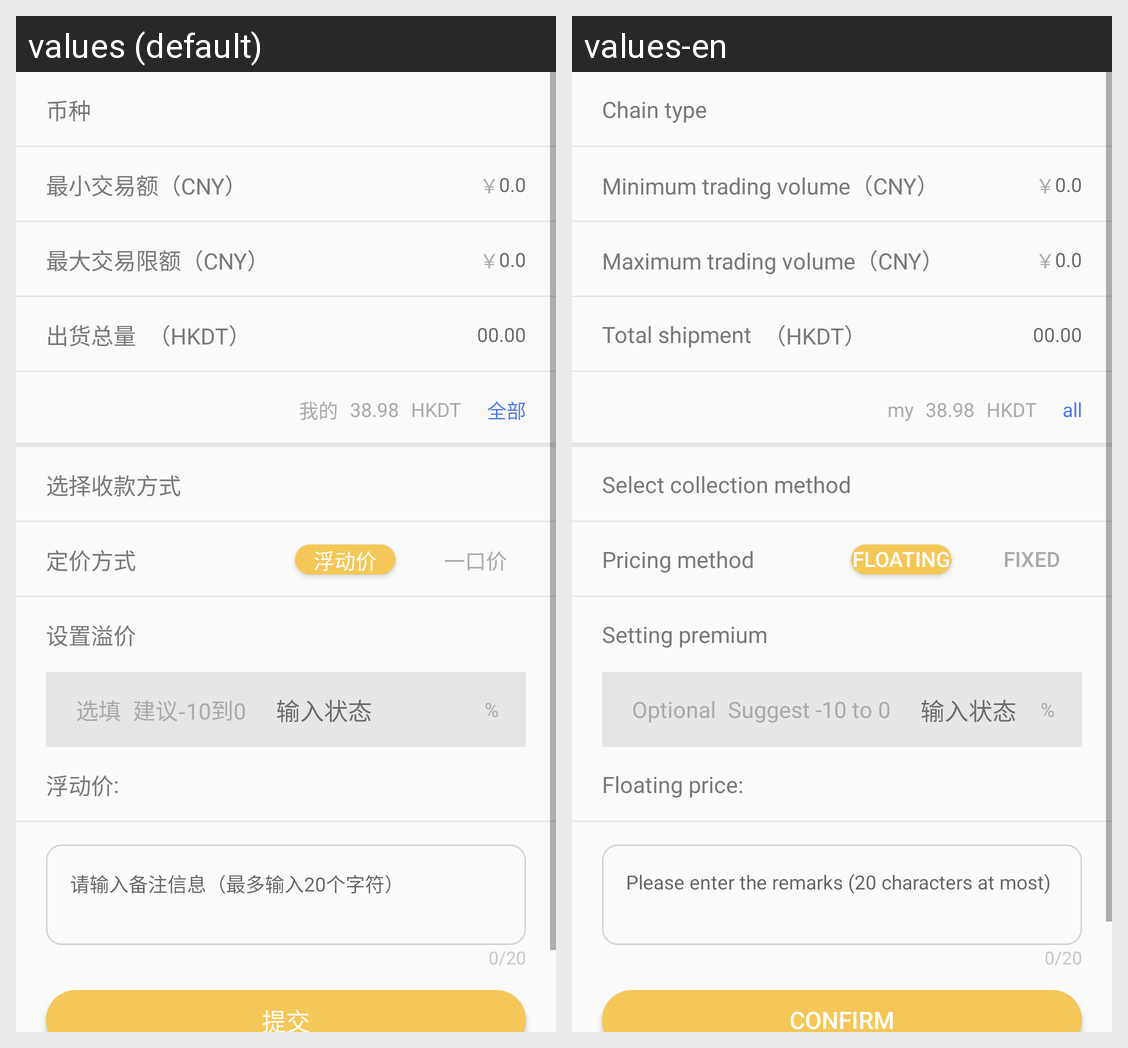

Here is an Android app screen in its default locale and in the app's own translations. Write out the translated-string differences for the strings that appear on this screen.
Android screen res/layout/fragment_transaction_sale.xml rendered under 2 locales, left to right: values (default), values-en. Device: Nexus 5 (rendered at 1080×1920; each locale shown at half size, 540×960, under a caption strip naming it); theme AppTheme.
Strings drawn on this screen, with the default value and each locale's value (text and hints the layout hard-codes, and strings that could not be matched under every locale, appear in the picture but are not listed):

transaction_chain_type
  values: 币种
  values-en: Chain type

transaction_mini_trade
  values: 最小交易额（CNY）
  values-en: Minimum trading volume（CNY）

transaction_maxi_trade
  values: 最大交易限额（CNY）
  values-en: Maximum trading volume（CNY）

transaction_total_shipment
  values: 出货总量
  values-en: Total shipment

title_my
  values: 我的
  values-en: my

wallet_chain_all
  values: 全部
  values-en: all

transaction_collection_method
  values: 选择收款方式
  values-en: Select collection method

transaction_pricing_method
  values: 定价方式
  values-en: Pricing method

transaction_floating_price
  values: 浮动价
  values-en: Floating price

transaction_fixed_price
  values: 一口价
  values-en: Fixed price

transaction_setting_premium
  values: 设置溢价
  values-en: Setting premium

transaction_optional
  values: 选填
  values-en: Optional

transaction_suggest
  values: 建议-10到0
  values-en: Suggest -10 to 0

transaction_sale_comment
  values: 请输入备注信息（最多输入20个字符）
  values-en: Please enter the remarks (20 characters at most)

transaction_sale_confirm
  values: 提交
  values-en: Confirm
